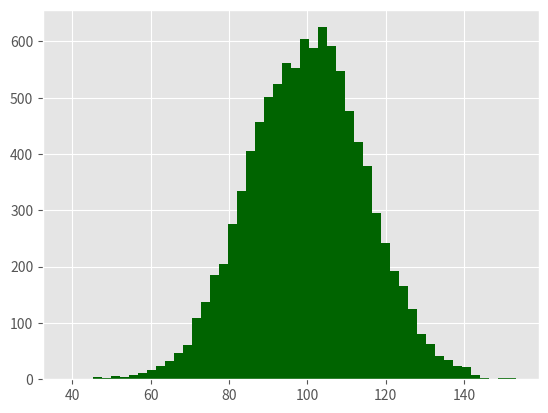

The script that saved this image: (Note: this script raises an exception after producing the figure.)
# 목적 : 히스토그램(막대그래프) 응용(2개의 막대그래프 그리기

import numpy as np
import matplotlib.pyplot as plt

plt.style.use('ggplot')

mu1, mu2, sigma = 100, 130, 15
x1 = mu1 + sigma * np.random.randn(10000)
x2 = mu2 + sigma * np.random.randn(10000)

fig =plt.figure()
ax1 = fig.add_subplot(1,1,1)
n, bins, patches = ax1.hist(x1, bins=50, normed=False, color="darkgreen")
n, bins, patches = ax1.hist(x2, bins=50, normed=False, color="orange", alpha=0.5)
ax1.xaxis.set_ticks_position("bottom")
ax1.yaxis.set_ticks_position('left')

plt.xlabel("bins")
plt.ylabel('Number of Values in Bin')
fig.suptitle("histograms", fontsize=14, fontweight='bold')
ax1.set_title("Two Frequency Distributions")
fig.savefig('Histogram.png', dpi=400, bbox_inches="tight")
plt.show()
